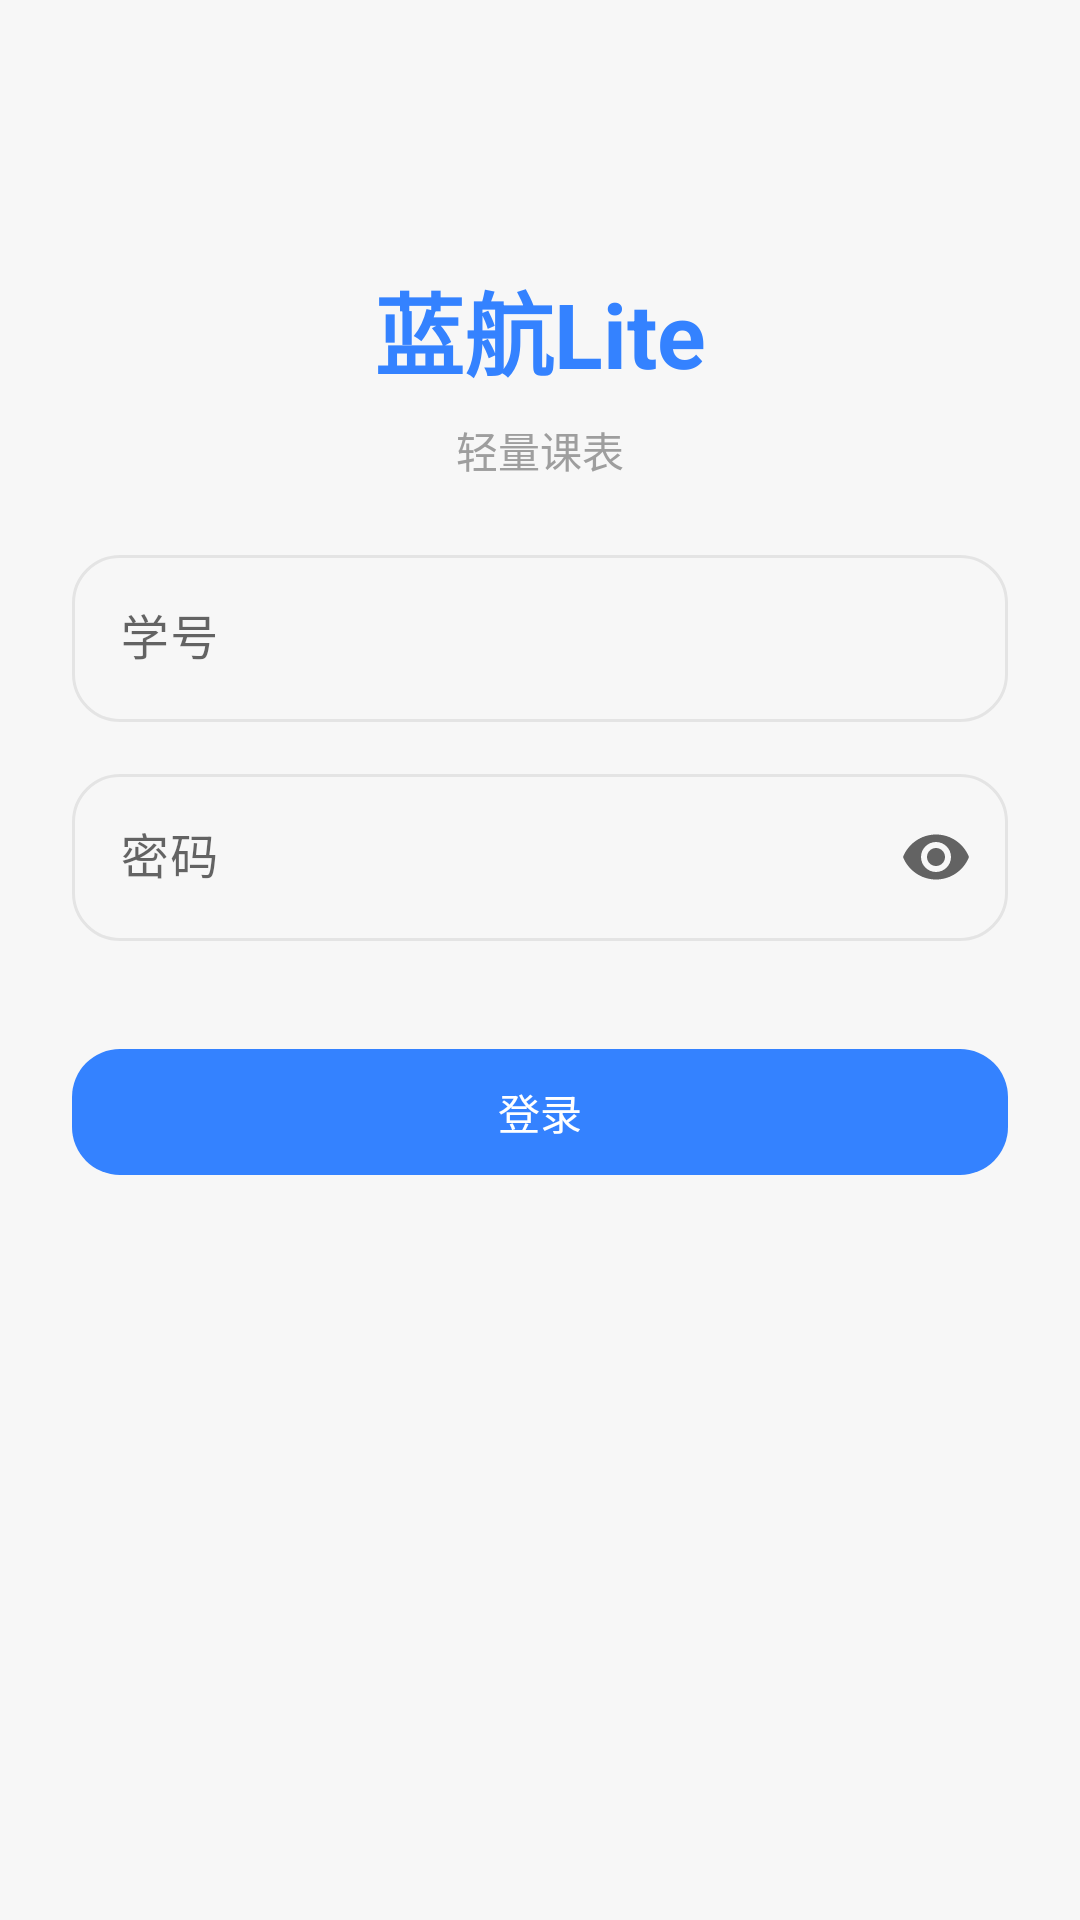

Produce the Android XML layout that renders to this screen, including the resource entries it uses.
<!-- AndroidManifest.xml: application theme Theme.LanhangLite -->
<!-- res/layout/activity_login.xml -->
<?xml version="1.0" encoding="utf-8"?>
<androidx.constraintlayout.widget.ConstraintLayout xmlns:android="http://schemas.android.com/apk/res/android"
    xmlns:app="http://schemas.android.com/apk/res-auto"
    android:layout_width="match_parent"
    android:layout_height="match_parent"
    android:background="@color/page_bg"
    android:padding="24dp">

    <TextView
        android:id="@+id/title"
        android:layout_width="wrap_content"
        android:layout_height="wrap_content"
        android:layout_marginTop="64dp"
        android:text="@string/app_name"
        android:textColor="?attr/colorPrimary"
        android:textSize="30sp"
        android:textStyle="bold"
        app:layout_constraintEnd_toEndOf="parent"
        app:layout_constraintStart_toStartOf="parent"
        app:layout_constraintTop_toTopOf="parent" />

    <TextView
        android:layout_width="wrap_content"
        android:layout_height="wrap_content"
        android:layout_marginTop="8dp"
        android:text="@string/login_subtitle"
        android:textColor="@color/gray"
        app:layout_constraintEnd_toEndOf="parent"
        app:layout_constraintStart_toStartOf="parent"
        app:layout_constraintTop_toBottomOf="@id/title" />

    <com.google.android.material.textfield.TextInputLayout
        android:id="@+id/usernameLayout"
        android:layout_width="match_parent"
        android:layout_height="wrap_content"
        android:layout_marginTop="48dp"
        android:hint="@string/username_hint"
        app:boxBackgroundMode="outline"
        app:boxCornerRadiusBottomEnd="16dp"
        app:boxCornerRadiusBottomStart="16dp"
        app:boxCornerRadiusTopEnd="16dp"
        app:boxCornerRadiusTopStart="16dp"
        app:layout_constraintTop_toBottomOf="@id/title">

        <com.google.android.material.textfield.TextInputEditText
            android:id="@+id/usernameInput"
            android:layout_width="match_parent"
            android:layout_height="wrap_content"
            android:inputType="text"
            android:maxLines="1" />
    </com.google.android.material.textfield.TextInputLayout>

    <com.google.android.material.textfield.TextInputLayout
        android:id="@+id/passwordLayout"
        android:layout_width="match_parent"
        android:layout_height="wrap_content"
        android:layout_marginTop="12dp"
        android:hint="@string/password_hint"
        app:boxBackgroundMode="outline"
        app:boxCornerRadiusBottomEnd="16dp"
        app:boxCornerRadiusBottomStart="16dp"
        app:boxCornerRadiusTopEnd="16dp"
        app:boxCornerRadiusTopStart="16dp"
        app:endIconMode="password_toggle"
        app:layout_constraintTop_toBottomOf="@id/usernameLayout">

        <com.google.android.material.textfield.TextInputEditText
            android:id="@+id/passwordInput"
            android:layout_width="match_parent"
            android:layout_height="wrap_content"
            android:inputType="textPassword"
            android:maxLines="1" />
    </com.google.android.material.textfield.TextInputLayout>

    <com.google.android.material.button.MaterialButton
        android:id="@+id/loginButton"
        android:layout_width="match_parent"
        android:layout_height="50dp"
        android:layout_marginTop="32dp"
        android:text="@string/login"
        app:cornerRadius="16dp"
        app:layout_constraintTop_toBottomOf="@id/passwordLayout" />

</androidx.constraintlayout.widget.ConstraintLayout>
<!-- resources referenced by this layout -->
<resources>
  <color name="gray">#9E9E9E</color>
  <color name="page_bg">#F7F7F7</color>
  <string name="app_name">蓝航Lite</string>
  <string name="login">登录</string>
  <string name="login_subtitle">轻量课表</string>
  <string name="password_hint">密码</string>
  <string name="username_hint">学号</string>
  <style name="Theme.LanhangLite" parent="Theme.Material3.DayNight.NoActionBar">
          <item name="colorPrimary">@color/primary</item>
          <item name="colorOnPrimary">@color/on_primary</item>
          <item name="colorPrimaryContainer">@color/primary_container</item>
          <item name="colorOnPrimaryContainer">@color/on_primary_container</item>
          <item name="colorSecondary">@color/primary</item>
          <item name="colorOnSecondary">@color/on_primary</item>
          <item name="colorSecondaryContainer">@color/secondary_container</item>
          <item name="colorOnSecondaryContainer">@color/on_secondary_container</item>
  
          <item name="android:colorBackground">@color/page_bg</item>
          <item name="colorSurface">@color/card_bg</item>
          <item name="colorOnSurface">@color/text_primary</item>
          <item name="colorSurfaceVariant">@color/secondary_container</item>
          <item name="colorOnSurfaceVariant">@color/text_secondary</item>
          <item name="colorSurfaceContainerLowest">@color/page_bg</item>
          <item name="colorSurfaceContainerLow">@color/card_bg</item>
          <item name="colorSurfaceContainer">@color/card_bg</item>
          <item name="colorSurfaceContainerHigh">@color/card_bg</item>
          <item name="colorSurfaceContainerHighest">@color/card_bg_pressed</item>
          <item name="colorOutline">@color/divider</item>
          <item name="colorOutlineVariant">@color/divider</item>
  
          <item name="android:windowBackground">@color/page_bg</item>
          <item name="android:statusBarColor">@android:color/transparent</item>
          <item name="android:navigationBarColor">@android:color/transparent</item>
          <item name="android:windowLightStatusBar">true</item>
          <item name="android:windowLightNavigationBar">true</item>
      </style>
  <color name="primary">#3482FF</color>
  <color name="on_primary">#FFFFFFFF</color>
  <color name="primary_container">#EAF2FF</color>
  <color name="on_primary_container">#3482FF</color>
  <color name="secondary_container">#F0F0F0</color>
  <color name="on_secondary_container">#A9A9A9</color>
  <color name="card_bg">#FFFFFF</color>
  <color name="text_primary">#000000</color>
  <color name="text_secondary">#99000000</color>
  <color name="card_bg_pressed">#F2F3F5</color>
  <color name="divider">#14000000</color>
</resources>
